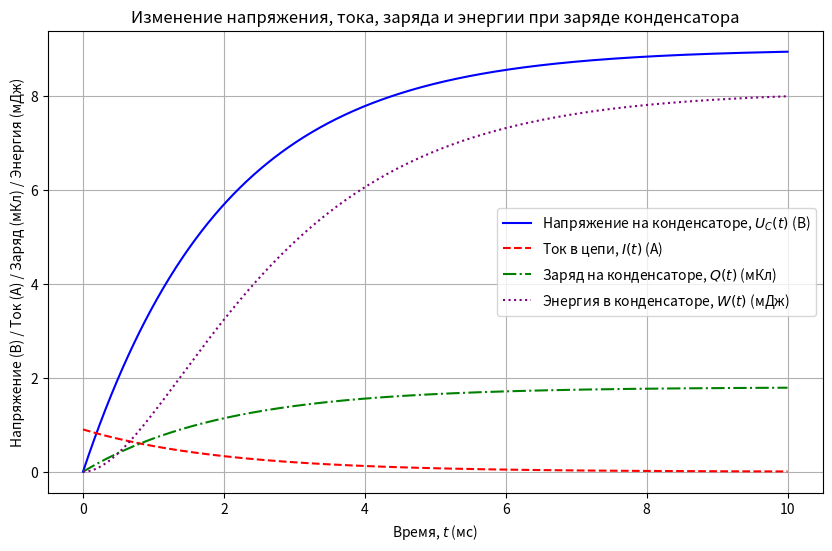

Recreate this plot in Python.
import numpy as np
import matplotlib.pyplot as plt

# Данные
E = 9  # Напряжение источника (В)
R = 10  # Сопротивление (Ом)
C = 200e-6  # Ёмкость (Ф)
t_max = 0.01  # Время до 10 мс (с)

# Постоянная времени
tau = R * C

# Время от 0 до 10 мс
t = np.linspace(0, t_max, 1000)

# Напряжение на конденсаторе
U_C = E * (1 - np.exp(-t / tau))

# Ток в цепи
I = (E / R) * np.exp(-t / tau)

# Заряд на конденсаторе
Q = C * U_C

# Энергия в конденсаторе
W = 0.5 * C * U_C**2

# Построение графиков
plt.figure(figsize=(10, 6))

# График напряжения
plt.plot(t * 1000, U_C, label="Напряжение на конденсаторе, $U_C(t)$ (В)", color="blue")

# График тока
plt.plot(t * 1000, I, label="Ток в цепи, $I(t)$ (А)", color="red", linestyle="--")

# График заряда
plt.plot(t * 1000, Q * 1000, label="Заряд на конденсаторе, $Q(t)$ (мКл)", color="green", linestyle="-.")

# График энергии
plt.plot(t * 1000, W * 1000, label="Энергия в конденсаторе, $W(t)$ (мДж)", color="purple", linestyle=":")

# Настройки графика
plt.title("Изменение напряжения, тока, заряда и энергии при заряде конденсатора")
plt.xlabel("Время, $t$ (мс)")
plt.ylabel("Напряжение (В) / Ток (А) / Заряд (мКл) / Энергия (мДж)")
plt.grid(True)
plt.legend()
plt.show()